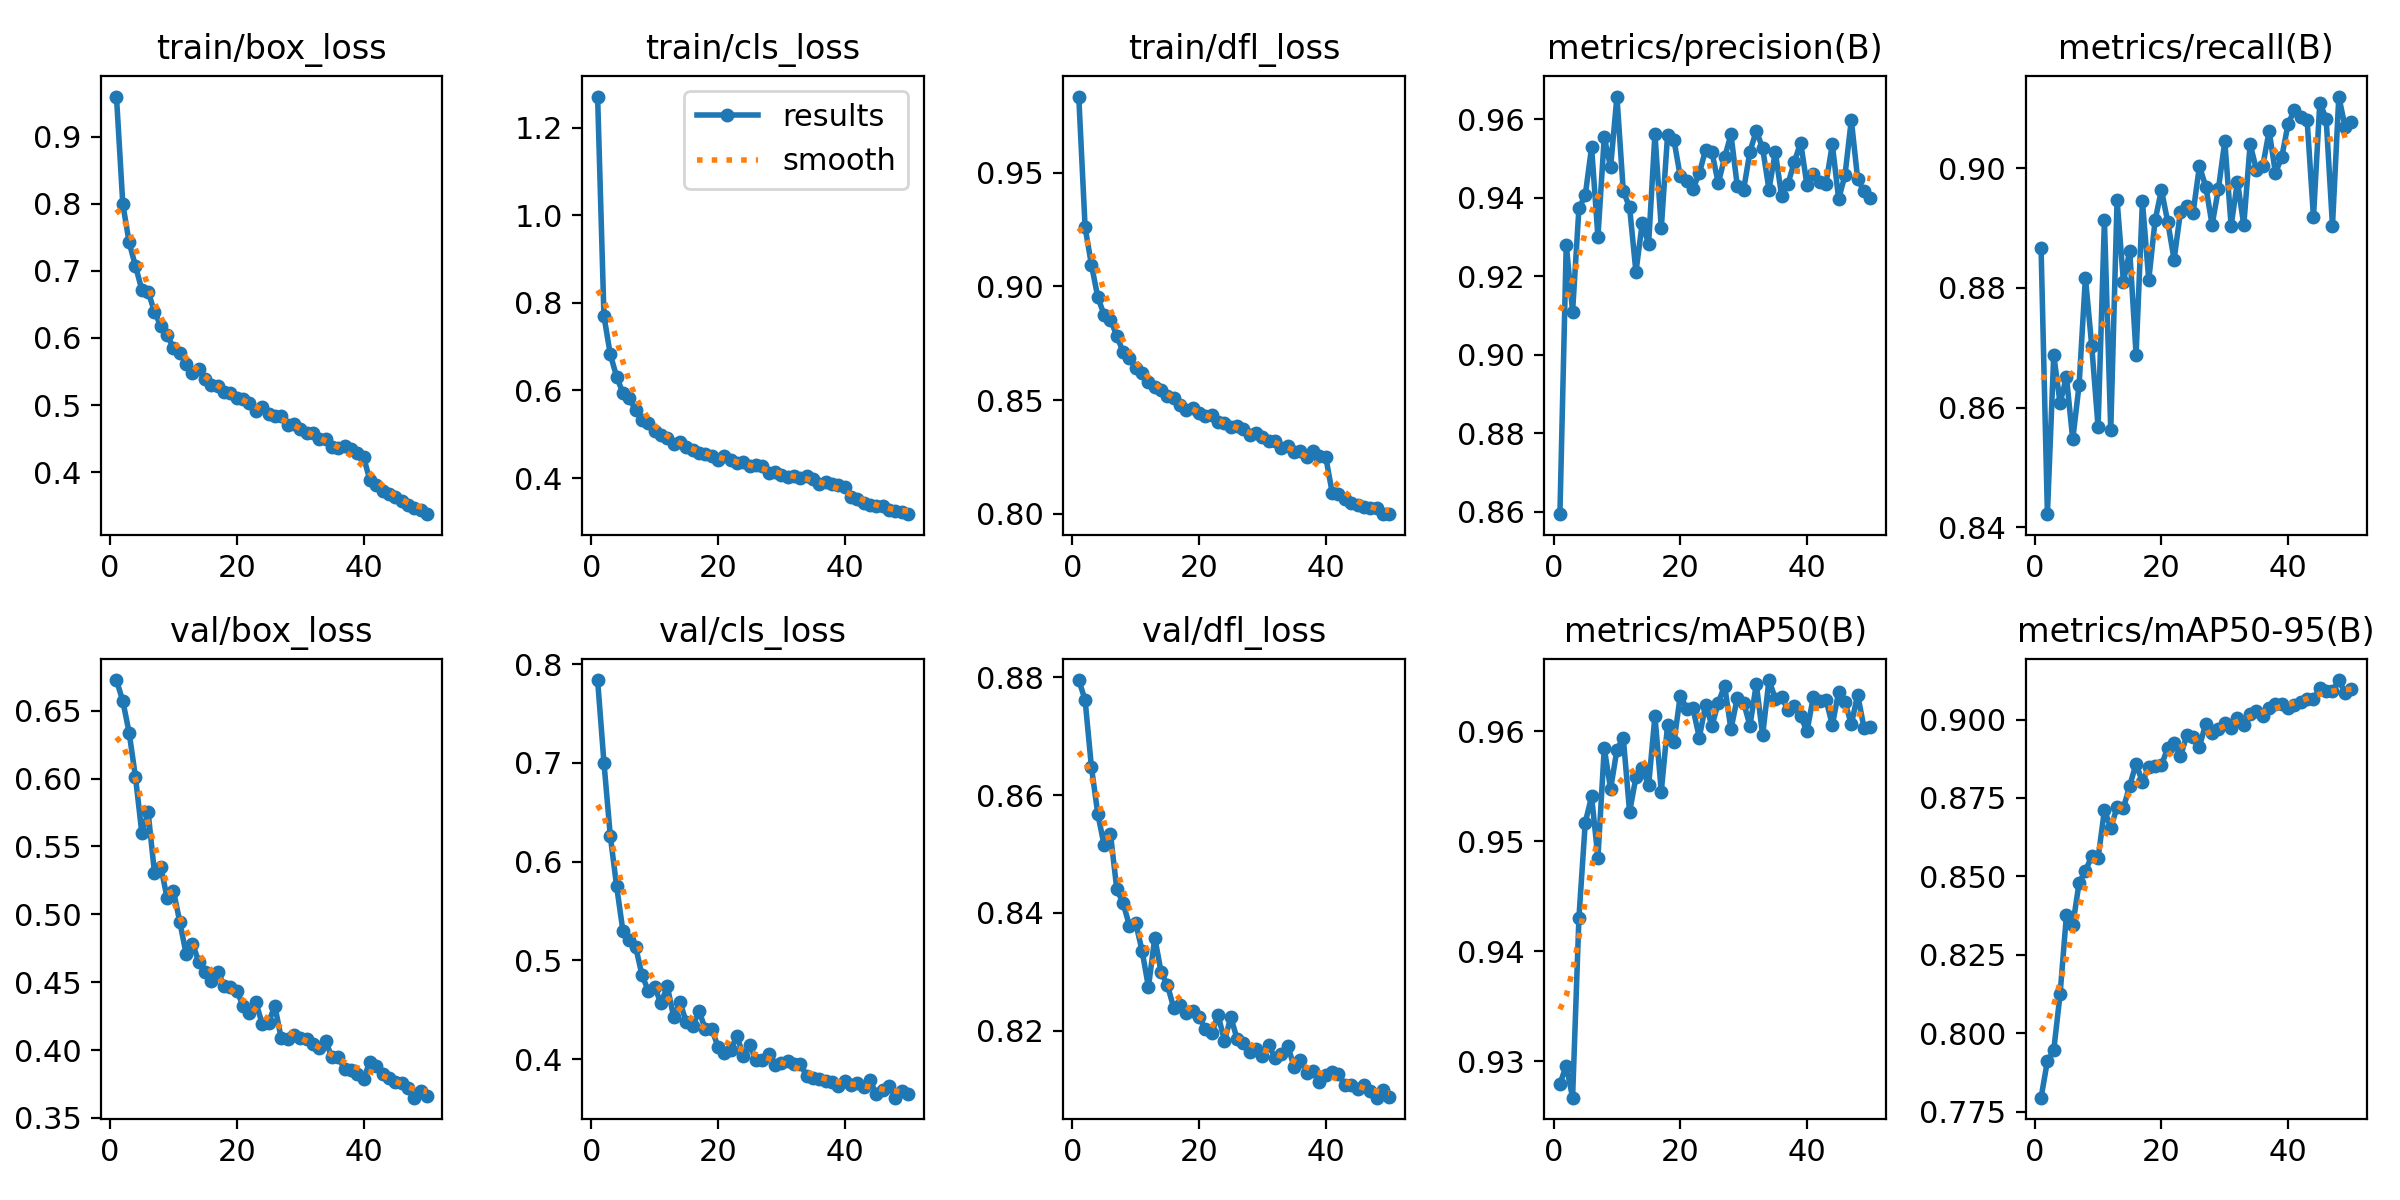

The table this chart was drawn from, first rows:
epoch, time, train/box_loss, train/cls_loss, train/dfl_loss, metrics/precision(B), metrics/recall(B), metrics/mAP50(B), metrics/mAP50-95(B), val/box_loss, val/cls_loss, val/dfl_loss, lr/pg0, lr/pg1, lr/pg2
1, 236.2, 0.9599, 1.271, 0.9834, 0.8594, 0.8867, 0.9279, 0.7795, 0.6726, 0.7838, 0.8795, 0.000664, 0.000664, 0.000664
2, 467.9, 0.7999, 0.7701, 0.926, 0.9281, 0.8422, 0.9296, 0.7911, 0.6571, 0.7002, 0.8761, 0.001304, 0.001304, 0.001304
3, 700.2, 0.7424, 0.6823, 0.9095, 0.911, 0.8688, 0.9267, 0.7946, 0.6339, 0.6262, 0.8647, 0.001918, 0.001918, 0.001918
4, 930.5, 0.7073, 0.6315, 0.8953, 0.9373, 0.8607, 0.943, 0.8124, 0.6011, 0.575, 0.8568, 0.001881, 0.001881, 0.001881
5, 1161, 0.6719, 0.5938, 0.8874, 0.9406, 0.8652, 0.9517, 0.8376, 0.5601, 0.5296, 0.8515, 0.001842, 0.001842, 0.001842
6, 1391, 0.6693, 0.583, 0.8853, 0.9528, 0.8547, 0.9541, 0.8344, 0.575, 0.5209, 0.8534, 0.001802, 0.001802, 0.001802
7, 1622, 0.6389, 0.5544, 0.8783, 0.93, 0.8638, 0.9485, 0.8479, 0.5307, 0.5138, 0.844, 0.001762, 0.001762, 0.001762
8, 1852, 0.6179, 0.5337, 0.8711, 0.9554, 0.8817, 0.9585, 0.8517, 0.535, 0.4854, 0.8416, 0.001723, 0.001723, 0.001723
9, 2082, 0.6049, 0.5252, 0.8685, 0.9478, 0.8703, 0.9547, 0.8565, 0.512, 0.4693, 0.8378, 0.001683, 0.001683, 0.001683
10, 2313, 0.5844, 0.5074, 0.8643, 0.9658, 0.8568, 0.9583, 0.8558, 0.5171, 0.4732, 0.8382, 0.001644, 0.001644, 0.001644
11, 2544, 0.5775, 0.4974, 0.8618, 0.9417, 0.8913, 0.9594, 0.8711, 0.4944, 0.4566, 0.8335, 0.001604, 0.001604, 0.001604
12, 2773, 0.5607, 0.4915, 0.8582, 0.9375, 0.8562, 0.9526, 0.8656, 0.4707, 0.4739, 0.8274, 0.001564, 0.001564, 0.001564
13, 3004, 0.5473, 0.477, 0.8557, 0.9211, 0.8947, 0.9558, 0.872, 0.4784, 0.4428, 0.8358, 0.001525, 0.001525, 0.001525
14, 3234, 0.5534, 0.4829, 0.8543, 0.9336, 0.8811, 0.9566, 0.8718, 0.4649, 0.4576, 0.8299, 0.001485, 0.001485, 0.001485
15, 3464, 0.5382, 0.4701, 0.8517, 0.9282, 0.8862, 0.9551, 0.879, 0.4577, 0.4376, 0.8277, 0.001446, 0.001446, 0.001446
16, 3693, 0.53, 0.4646, 0.8508, 0.9563, 0.8689, 0.9614, 0.8859, 0.4508, 0.4332, 0.8238, 0.001406, 0.001406, 0.001406
17, 3924, 0.529, 0.4572, 0.8477, 0.9323, 0.8945, 0.9545, 0.88, 0.4578, 0.4491, 0.8243, 0.001366, 0.001366, 0.001366
18, 4155, 0.5192, 0.4555, 0.8458, 0.9561, 0.8813, 0.9606, 0.885, 0.4475, 0.4305, 0.823, 0.001327, 0.001327, 0.001327
19, 4386, 0.5174, 0.4496, 0.8466, 0.9547, 0.8913, 0.959, 0.885, 0.4461, 0.4307, 0.8234, 0.001287, 0.001287, 0.001287
20, 4616, 0.5112, 0.4415, 0.8443, 0.9454, 0.8964, 0.9632, 0.8855, 0.4434, 0.4128, 0.8223, 0.001248, 0.001248, 0.001248
21, 4848, 0.5091, 0.4494, 0.8432, 0.9443, 0.891, 0.9621, 0.891, 0.4326, 0.4061, 0.8202, 0.001208, 0.001208, 0.001208
22, 5079, 0.5025, 0.4413, 0.8433, 0.9423, 0.8848, 0.9621, 0.8926, 0.427, 0.4093, 0.8196, 0.001168, 0.001168, 0.001168
23, 5309, 0.4914, 0.4338, 0.8402, 0.9462, 0.8927, 0.9594, 0.8882, 0.4352, 0.4237, 0.8226, 0.001129, 0.001129, 0.001129
24, 5540, 0.497, 0.4359, 0.8397, 0.9522, 0.8937, 0.9624, 0.895, 0.4195, 0.403, 0.8183, 0.001089, 0.001089, 0.001089
25, 5773, 0.4873, 0.4267, 0.8382, 0.9516, 0.8926, 0.9605, 0.8944, 0.4202, 0.4147, 0.8223, 0.00105, 0.00105, 0.00105
26, 6008, 0.4842, 0.4288, 0.8385, 0.9437, 0.9004, 0.9626, 0.8914, 0.4326, 0.3989, 0.8186, 0.00101, 0.00101, 0.00101
27, 6241, 0.4838, 0.4269, 0.8373, 0.9503, 0.897, 0.9641, 0.8987, 0.4087, 0.399, 0.8179, 0.0009704, 0.0009704, 0.0009704
28, 6471, 0.4701, 0.4127, 0.8346, 0.9561, 0.8906, 0.9602, 0.8959, 0.4085, 0.4054, 0.8164, 0.0009308, 0.0009308, 0.0009308
29, 6703, 0.4711, 0.4143, 0.8355, 0.943, 0.8966, 0.963, 0.8971, 0.4112, 0.3946, 0.8168, 0.0008912, 0.0008912, 0.0008912
30, 6934, 0.464, 0.4067, 0.8337, 0.9421, 0.9045, 0.9626, 0.899, 0.4088, 0.3967, 0.8157, 0.0008516, 0.0008516, 0.0008516
31, 7165, 0.4576, 0.4031, 0.832, 0.9518, 0.8904, 0.9605, 0.8974, 0.4081, 0.3985, 0.8175, 0.000812, 0.000812, 0.000812
32, 7396, 0.4578, 0.4051, 0.8322, 0.957, 0.8978, 0.9643, 0.9003, 0.4047, 0.3951, 0.8153, 0.0007724, 0.0007724, 0.0007724
33, 7626, 0.4487, 0.3999, 0.8289, 0.9526, 0.8905, 0.9596, 0.8982, 0.4014, 0.3951, 0.8161, 0.0007328, 0.0007328, 0.0007328
34, 7857, 0.4501, 0.4037, 0.83, 0.9421, 0.9041, 0.9647, 0.9019, 0.4068, 0.3832, 0.8175, 0.0006932, 0.0006932, 0.0006932
35, 8089, 0.438, 0.3982, 0.8272, 0.9517, 0.8998, 0.963, 0.9027, 0.3948, 0.3809, 0.8138, 0.0006536, 0.0006536, 0.0006536
36, 8320, 0.4365, 0.3872, 0.8277, 0.9404, 0.9004, 0.9631, 0.9012, 0.3949, 0.3803, 0.815, 0.000614, 0.000614, 0.000614
37, 8550, 0.4395, 0.3912, 0.8251, 0.9435, 0.9062, 0.962, 0.9036, 0.3861, 0.3775, 0.8128, 0.0005744, 0.0005744, 0.0005744
38, 8782, 0.4341, 0.3854, 0.8278, 0.9491, 0.8992, 0.9623, 0.9051, 0.3854, 0.3771, 0.8132, 0.0005348, 0.0005348, 0.0005348
39, 9012, 0.4278, 0.3837, 0.8253, 0.9541, 0.9019, 0.9614, 0.9048, 0.3825, 0.3729, 0.8113, 0.0004952, 0.0004952, 0.0004952
40, 9242, 0.4225, 0.3789, 0.8248, 0.9432, 0.9075, 0.96, 0.9037, 0.3786, 0.378, 0.8124, 0.0004556, 0.0004556, 0.0004556
41, 9469, 0.3883, 0.3561, 0.8094, 0.9461, 0.9097, 0.9631, 0.9045, 0.3914, 0.374, 0.8131, 0.000416, 0.000416, 0.000416
42, 9694, 0.3807, 0.3522, 0.8088, 0.944, 0.9086, 0.9628, 0.9055, 0.3882, 0.3764, 0.8127, 0.0003764, 0.0003764, 0.0003764
43, 9921, 0.3713, 0.3437, 0.8063, 0.9436, 0.908, 0.9629, 0.9065, 0.3823, 0.3723, 0.8107, 0.0003368, 0.0003368, 0.0003368
44, 10146, 0.3669, 0.3386, 0.8046, 0.9536, 0.8919, 0.9606, 0.9067, 0.3797, 0.3786, 0.8108, 0.0002972, 0.0002972, 0.0002972
45, 10372, 0.3622, 0.3353, 0.8038, 0.9397, 0.911, 0.9636, 0.91, 0.3766, 0.3649, 0.8102, 0.0002576, 0.0002576, 0.0002576
46, 10598, 0.3567, 0.3352, 0.8031, 0.9457, 0.9083, 0.9627, 0.9091, 0.3757, 0.3686, 0.8108, 0.000218, 0.000218, 0.000218
47, 10824, 0.3513, 0.3266, 0.8026, 0.9598, 0.8904, 0.9606, 0.909, 0.3717, 0.3728, 0.8097, 0.0001784, 0.0001784, 0.0001784
48, 11052, 0.3459, 0.3241, 0.8028, 0.9447, 0.912, 0.9633, 0.9126, 0.3649, 0.3611, 0.8086, 0.0001388, 0.0001388, 0.0001388
49, 11283, 0.3429, 0.3225, 0.7999, 0.9416, 0.9069, 0.9603, 0.9085, 0.3696, 0.3675, 0.8099, 9.92e-05, 9.92e-05, 9.92e-05
50, 11513, 0.3373, 0.3176, 0.8001, 0.9399, 0.9077, 0.9604, 0.9096, 0.366, 0.3653, 0.8088, 5.96e-05, 5.96e-05, 5.96e-05
